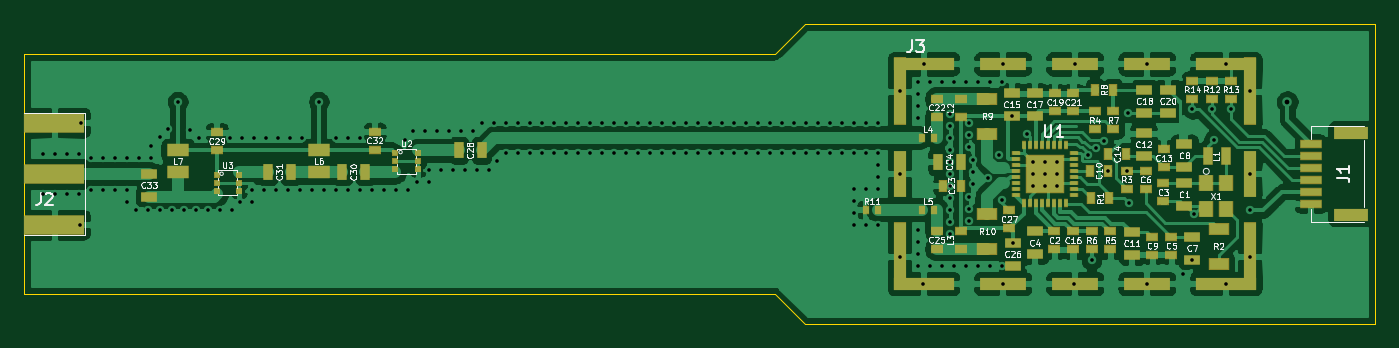
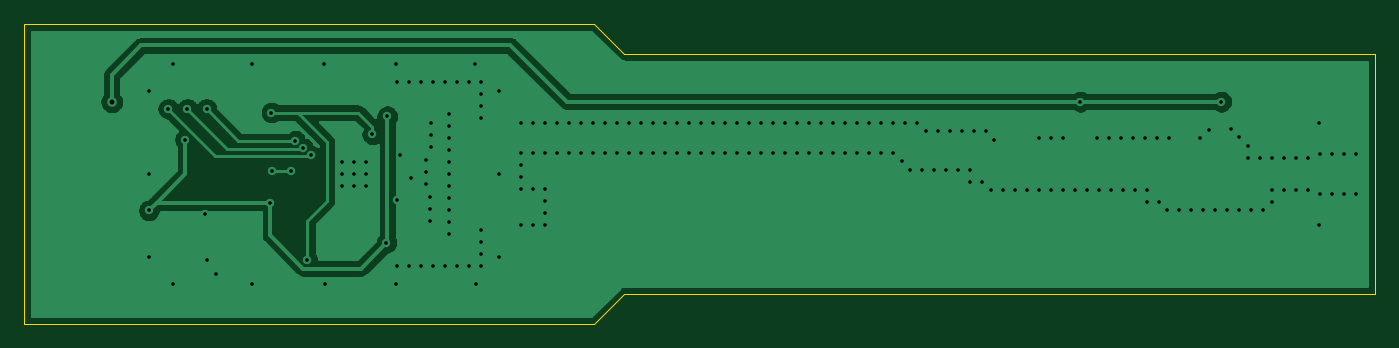
Circuit board: 10 layer files. Board 112.5 x 25.0 mm.
- bottom_copper: MW_generator-B_Cu.gbr (29851 bytes)
- bottom_mask: MW_generator-B_Mask.gbr (468 bytes)
- paste: MW_generator-B_Paste.gbr (463 bytes)
- bottom_silk: MW_generator-B_SilkS.gbr (464 bytes)
- outline: MW_generator-Edge_Cuts.gbr (905 bytes)
- top_copper: MW_generator-F_Cu.gbr (151109 bytes)
- top_mask: MW_generator-F_Mask.gbr (7063 bytes)
- paste: MW_generator-F_Paste.gbr (7058 bytes)
- top_silk: MW_generator-F_SilkS.gbr (51993 bytes)
- drill: MW_generator.drl (4131 bytes)

=== bottom_copper: MW_generator-B_Cu.gbr (29851 bytes, source omitted) ===
=== bottom_mask: MW_generator-B_Mask.gbr ===
%TF.GenerationSoftware,KiCad,Pcbnew,(5.1.6)-1*%
%TF.CreationDate,2022-03-29T15:59:44+02:00*%
%TF.ProjectId,MW_generator,4d575f67-656e-4657-9261-746f722e6b69,rev?*%
%TF.SameCoordinates,Original*%
%TF.FileFunction,Soldermask,Bot*%
%TF.FilePolarity,Negative*%
%FSLAX46Y46*%
G04 Gerber Fmt 4.6, Leading zero omitted, Abs format (unit mm)*
G04 Created by KiCad (PCBNEW (5.1.6)-1) date 2022-03-29 15:59:44*
%MOMM*%
%LPD*%
G01*
G04 APERTURE LIST*
G04 APERTURE END LIST*
M02*

=== paste: MW_generator-B_Paste.gbr ===
%TF.GenerationSoftware,KiCad,Pcbnew,(5.1.6)-1*%
%TF.CreationDate,2022-03-29T15:59:44+02:00*%
%TF.ProjectId,MW_generator,4d575f67-656e-4657-9261-746f722e6b69,rev?*%
%TF.SameCoordinates,Original*%
%TF.FileFunction,Paste,Bot*%
%TF.FilePolarity,Positive*%
%FSLAX46Y46*%
G04 Gerber Fmt 4.6, Leading zero omitted, Abs format (unit mm)*
G04 Created by KiCad (PCBNEW (5.1.6)-1) date 2022-03-29 15:59:44*
%MOMM*%
%LPD*%
G01*
G04 APERTURE LIST*
G04 APERTURE END LIST*
M02*

=== bottom_silk: MW_generator-B_SilkS.gbr ===
%TF.GenerationSoftware,KiCad,Pcbnew,(5.1.6)-1*%
%TF.CreationDate,2022-03-29T15:59:44+02:00*%
%TF.ProjectId,MW_generator,4d575f67-656e-4657-9261-746f722e6b69,rev?*%
%TF.SameCoordinates,Original*%
%TF.FileFunction,Legend,Bot*%
%TF.FilePolarity,Positive*%
%FSLAX46Y46*%
G04 Gerber Fmt 4.6, Leading zero omitted, Abs format (unit mm)*
G04 Created by KiCad (PCBNEW (5.1.6)-1) date 2022-03-29 15:59:44*
%MOMM*%
%LPD*%
G01*
G04 APERTURE LIST*
G04 APERTURE END LIST*
M02*

=== outline: MW_generator-Edge_Cuts.gbr ===
%TF.GenerationSoftware,KiCad,Pcbnew,(5.1.6)-1*%
%TF.CreationDate,2022-03-29T15:59:44+02:00*%
%TF.ProjectId,MW_generator,4d575f67-656e-4657-9261-746f722e6b69,rev?*%
%TF.SameCoordinates,Original*%
%TF.FileFunction,Profile,NP*%
%FSLAX46Y46*%
G04 Gerber Fmt 4.6, Leading zero omitted, Abs format (unit mm)*
G04 Created by KiCad (PCBNEW (5.1.6)-1) date 2022-03-29 15:59:44*
%MOMM*%
%LPD*%
G01*
G04 APERTURE LIST*
%TA.AperFunction,Profile*%
%ADD10C,0.050000*%
%TD*%
G04 APERTURE END LIST*
D10*
X165000000Y-122500000D02*
X162500000Y-120000000D01*
X165000000Y-97500000D02*
X162500000Y-100000000D01*
X212500000Y-97500000D02*
X165000000Y-97500000D01*
X212500000Y-122500000D02*
X165000000Y-122500000D01*
X100000000Y-120000000D02*
X162500000Y-120000000D01*
X212500000Y-97500000D02*
X212500000Y-122500000D01*
X100000000Y-100000000D02*
X162500000Y-100000000D01*
X100000000Y-100000000D02*
X100000000Y-120000000D01*
M02*

=== top_copper: MW_generator-F_Cu.gbr (151109 bytes, source omitted) ===
=== top_mask: MW_generator-F_Mask.gbr (7063 bytes, source omitted) ===
=== paste: MW_generator-F_Paste.gbr (7058 bytes, source omitted) ===
=== top_silk: MW_generator-F_SilkS.gbr (51993 bytes, source omitted) ===
=== drill: MW_generator.drl ===
M48
; DRILL file {KiCad (5.1.6)-1} date 03/29/22 15:59:40
; FORMAT={-:-/ absolute / inch / decimal}
; #@! TF.CreationDate,2022-03-29T15:59:40+02:00
; #@! TF.GenerationSoftware,Kicad,Pcbnew,(5.1.6)-1
FMAT,2
INCH
T1C0.0118
T2C0.0157
%
G90
G05
T1
X4.0Y-4.2657
X4.0Y-4.3957
X4.0394Y-4.2657
X4.0394Y-4.3957
X4.0787Y-4.2657
X4.0787Y-4.3957
X4.1181Y-4.2657
X4.1181Y-4.3957
X4.1201Y-4.498
X4.122Y-4.1634
X4.1575Y-4.2776
X4.1575Y-4.3839
X4.1969Y-4.2776
X4.1969Y-4.3839
X4.2362Y-4.2776
X4.2362Y-4.3839
X4.2756Y-4.2776
X4.2756Y-4.3839
X4.2756Y-4.4232
X4.3031Y-4.4508
X4.315Y-4.2776
X4.3425Y-4.4508
X4.3543Y-4.2382
X4.3543Y-4.2776
X4.3819Y-4.2106
X4.3819Y-4.4508
X4.4094Y-4.1831
X4.4213Y-4.4508
X4.4409Y-4.0945
X4.4606Y-4.4508
X4.4823Y-4.187
X4.5Y-4.4508
X4.5098Y-4.2146
X4.5394Y-4.4508
X4.5787Y-4.4508
X4.6122Y-4.2146
X4.6181Y-4.4508
X4.6457Y-4.4232
X4.6516Y-4.2146
X4.685Y-4.3839
X4.685Y-4.4232
X4.6909Y-4.2146
X4.7244Y-4.3839
X4.7303Y-4.2146
X4.7638Y-4.3839
X4.7697Y-4.2146
X4.8031Y-4.3839
X4.8091Y-4.2146
X4.8425Y-4.3839
X4.8484Y-4.2146
X4.8819Y-4.3839
X4.9035Y-4.0945
X4.9213Y-4.3839
X4.9587Y-4.2146
X4.9606Y-4.3839
X4.998Y-4.2146
X5.0Y-4.3839
X5.0374Y-4.2146
X5.0394Y-4.3839
X5.0787Y-4.3839
X5.1181Y-4.3839
X5.1575Y-4.3839
X5.185Y-4.2185
X5.1969Y-4.3839
X5.2126Y-4.1909
X5.2244Y-4.3563
X5.252Y-4.1909
X5.2638Y-4.3169
X5.2638Y-4.3563
X5.2913Y-4.1909
X5.3031Y-4.3169
X5.3307Y-4.1909
X5.3425Y-4.3169
X5.3701Y-4.1909
X5.3819Y-4.3169
X5.4094Y-4.1909
X5.4213Y-4.3169
X5.437Y-4.1634
X5.4606Y-4.3169
X5.4764Y-4.1634
X5.4882Y-4.2894
X5.5157Y-4.1634
X5.5157Y-4.2618
X5.5551Y-4.1634
X5.5551Y-4.2618
X5.5945Y-4.1634
X5.5945Y-4.2618
X5.6339Y-4.1634
X5.6339Y-4.2618
X5.6732Y-4.1634
X5.6732Y-4.2618
X5.7126Y-4.1634
X5.7126Y-4.2618
X5.752Y-4.1634
X5.752Y-4.2618
X5.7913Y-4.1634
X5.7913Y-4.2618
X5.8307Y-4.1634
X5.8307Y-4.2618
X5.8701Y-4.1634
X5.8701Y-4.2618
X5.9094Y-4.1634
X5.9094Y-4.2618
X5.9488Y-4.1634
X5.9488Y-4.2618
X5.9882Y-4.1634
X5.9882Y-4.2618
X6.0276Y-4.1634
X6.0276Y-4.2618
X6.0669Y-4.1634
X6.0669Y-4.2618
X6.1063Y-4.1634
X6.1063Y-4.2618
X6.1457Y-4.1634
X6.1457Y-4.2618
X6.185Y-4.1634
X6.185Y-4.2618
X6.2244Y-4.1634
X6.2244Y-4.2618
X6.2638Y-4.1634
X6.2638Y-4.2618
X6.3031Y-4.1634
X6.3031Y-4.2618
X6.3425Y-4.1634
X6.3425Y-4.2618
X6.3819Y-4.1634
X6.3819Y-4.2618
X6.4213Y-4.1634
X6.4213Y-4.2618
X6.4606Y-4.1634
X6.4606Y-4.2618
X6.5Y-4.1634
X6.5Y-4.2618
X6.5394Y-4.1634
X6.5394Y-4.2618
X6.5787Y-4.1634
X6.5787Y-4.2618
X6.6181Y-4.1634
X6.6181Y-4.2618
X6.6575Y-4.1634
X6.6575Y-4.2618
X6.6575Y-4.3799
X6.6575Y-4.4193
X6.6575Y-4.4587
X6.6575Y-4.498
X6.6969Y-4.1634
X6.6969Y-4.2618
X6.6969Y-4.3799
X6.6969Y-4.498
X6.7362Y-4.1634
X6.7362Y-4.2618
X6.7362Y-4.3012
X6.7362Y-4.3406
X6.7362Y-4.3799
X6.7362Y-4.498
X6.8091Y-4.061
X6.8091Y-4.3307
X6.8091Y-4.6024
X6.8681Y-4.0295
X6.8681Y-4.0689
X6.8681Y-4.1083
X6.8681Y-4.1476
X6.8681Y-4.5138
X6.8681Y-4.5531
X6.8681Y-4.5925
X6.8681Y-4.6319
X6.8858Y-4.6909
X6.8878Y-3.9705
X6.9075Y-4.0295
X6.9075Y-4.6319
X6.9469Y-4.0295
X6.9469Y-4.6319
X6.9724Y-4.1339
X6.9724Y-4.1732
X6.9724Y-4.2126
X6.9724Y-4.252
X6.9724Y-4.2913
X6.9724Y-4.3307
X6.9724Y-4.3701
X6.9724Y-4.4094
X6.9724Y-4.4488
X6.9724Y-4.4882
X6.9724Y-4.5276
X6.9862Y-4.0295
X6.9862Y-4.6319
X7.0256Y-4.0295
X7.0256Y-4.6319
X7.0335Y-4.1654
X7.0335Y-4.2047
X7.0335Y-4.2441
X7.0354Y-4.4055
X7.0354Y-4.4449
X7.0354Y-4.4843
X7.0492Y-4.2854
X7.0492Y-4.3248
X7.0492Y-4.3642
X7.065Y-4.0295
X7.065Y-4.6319
X7.0965Y-4.3445
X7.1043Y-4.0295
X7.1043Y-4.6319
X7.1339Y-4.2697
X7.1437Y-4.0295
X7.1437Y-4.4154
X7.1437Y-4.6319
X7.1457Y-3.9705
X7.1457Y-4.6909
X7.1752Y-4.1417
X7.1781Y-4.5571
X7.2244Y-4.2008
X7.2441Y-4.2913
X7.2441Y-4.3307
X7.2441Y-4.3701
X7.2835Y-4.2913
X7.2835Y-4.3307
X7.2835Y-4.3701
X7.3228Y-4.2913
X7.3228Y-4.3307
X7.3228Y-4.3701
X7.3799Y-4.6909
X7.3819Y-3.9705
X7.4262Y-4.2697
X7.437Y-4.6142
X7.4508Y-4.2461
X7.4764Y-4.2224
X7.4902Y-4.3209
X7.5531Y-4.3209
X7.5551Y-4.1299
X7.5591Y-4.4252
X7.6181Y-3.9705
X7.6181Y-4.6909
X7.7362Y-4.6594
X7.7677Y-4.1181
X7.7677Y-4.6122
X7.7717Y-4.4626
X7.8307Y-4.1181
X7.8386Y-4.2185
X7.878Y-3.9705
X7.878Y-4.6909
X7.8937Y-4.1181
X7.9567Y-4.061
X7.9567Y-4.3307
X7.9567Y-4.4508
X7.9567Y-4.6024
T2
X8.0787Y-4.0945
T0
M30

